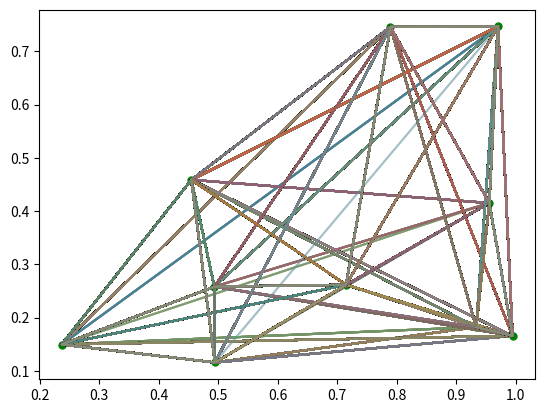

Python code for this plot:
import math
import random
import numpy as np
import matplotlib
import matplotlib.pyplot as plt
from matplotlib.animation import FuncAnimation

n = 10 # number of cities
m = 20 # number of population

# Generate cities
City = np.random.rand(n, 2)
for c in City:
    x1 = c[0]
    y1 = c[1]
           
    plt.plot(x1, y1, 'go--', markersize=5)

plt.show()


# Generate initial population
P = np.mgrid[0:m, 0:n][1]

for p in P:
    x = []
    y = []
    np.random.shuffle(p)
  
    for i in range(n):
        x.append(City[p[i]][0])
        y.append(City[p[i]][1])
        
    plt.plot(x, y, alpha = 0.2)
plt.show()
    
    
def distance(P):
    D = []
    for p in P:
        d = 0
        
        for i in range(n-1):
            d += np.linalg.norm(City[p[i+1]]-City[p[i]])
            
        D.append(d)
    return np.array(D)


def score(D):
    s = []
    for d in D:
        a = math.exp(-d)
        s.append(a)
        
    return np.array(s)

# Reproduction Methods
# 1. transposition
def mutation1(p):
    i = np.random.randint(0, n-1)
    
    a = p[i]
    b = p[i+1]
    p2 = p
    p2[i+1] = a
    p2[i] = b
    return p2

# 2. shuffle
def mutation2(p):
    i = np.random.randint(0, n-3)
    
    np.random.shuffle(p[i:i+3])
    return p
    
    

# Selection Methods
# 1. Roulette Wheel
def rw(S):
    a = np.random.uniform(0, sum(S))
    index = 0
    for b in S:
        a -= b
        if a <= 0:
            return index
        
        else:
            index += 1
            
# 2. Tournament

   

    

def reproduction(P):
    P2 = []
    for i in range(m):
        j = np.random.randint(0, n)
        k = np.random.rand()
        
        if k <= 0.1:
            p2 = mutation1(P[j])
                
        if 0.1 < k <= 0.2:
            p2 = mutation2(P[j])
                
        else:
            p2 = P[j]
                
        P2.append(p2)
        P2.append(P[i])
    return P2


def select(P2, S):
    P3 = P
    for i in range(m):
        P3[i] = P2[rw(S)]
        
    return P3


def main():
    D = []
    S = []
    for i in range(500): # number of generations
        P2 = reproduction(P)        
        
        D2 = distance(P2)
        S2 = score(D2)
        P3 = select(P2, S2)
        d = distance(P3)
        s = score(d)
        
        for p in P3:
            x = []
            y = []
          
            for i in range(n):
                x.append(City[p[i]][0])
                y.append(City[p[i]][1])
                
            plt.plot(x, y, alpha = 0.2)
        plt.show()
    
main()